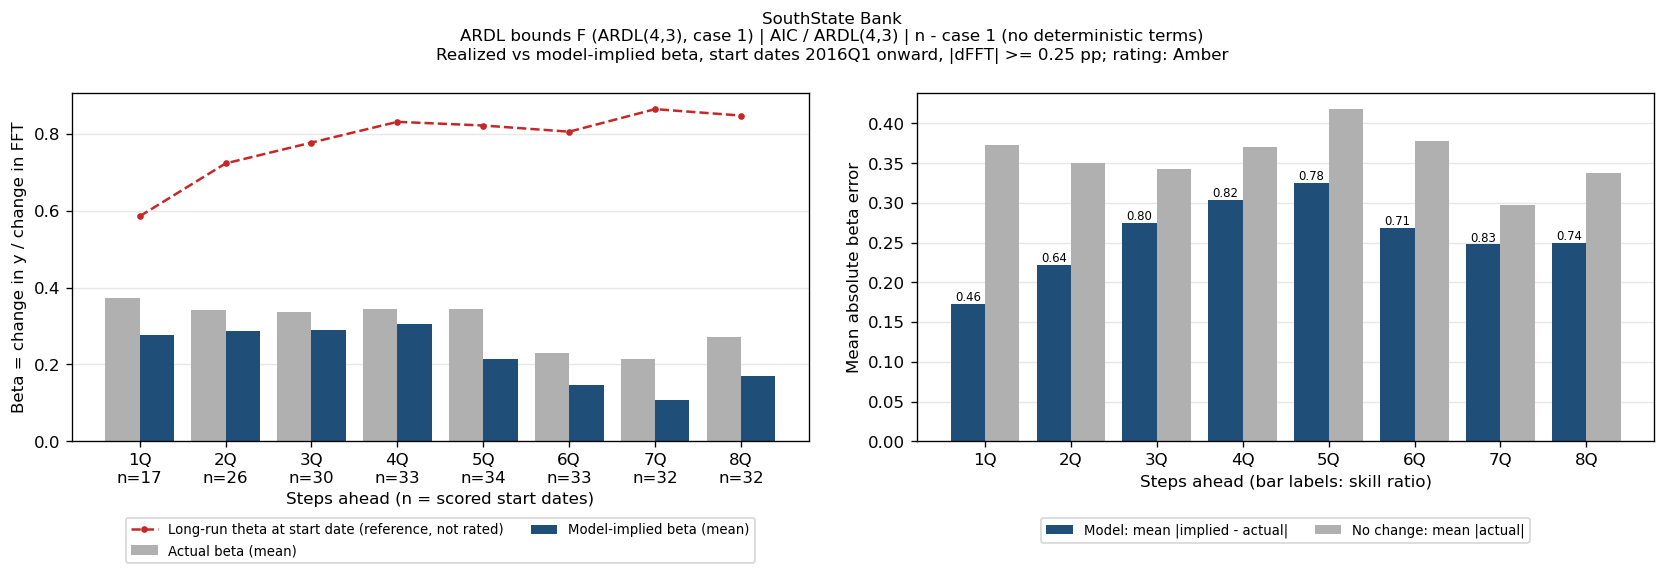

Source data for this figure (header and first rows):
horizon_q, n_pairs, n_skipped, mean_actual_beta, mean_implied_beta, mae_beta, bias, naive_mae_beta, skill, mean_theta_ref_theta, bank_name, test_name, IC/selected lag, trend type
1Q, 17, 24, 0.3728, 0.2774, 0.1726, -0.09537, 0.3728, 0.4629, 0.5856, SouthState Bank, ARDL bounds F (ARDL(4,3), case 1), AIC / ARDL(4,3), n - case 1 (no deterministic terms)
2Q, 26, 14, 0.3426, 0.2877, 0.2222, -0.05499, 0.3499, 0.635, 0.7232, SouthState Bank, ARDL bounds F (ARDL(4,3), case 1), AIC / ARDL(4,3), n - case 1 (no deterministic terms)
3Q, 30, 9, 0.3363, 0.2898, 0.2749, -0.04653, 0.3422, 0.8032, 0.7774, SouthState Bank, ARDL bounds F (ARDL(4,3), case 1), AIC / ARDL(4,3), n - case 1 (no deterministic terms)
4Q, 33, 5, 0.3441, 0.3061, 0.3037, -0.03799, 0.3698, 0.8212, 0.8314, SouthState Bank, ARDL bounds F (ARDL(4,3), case 1), AIC / ARDL(4,3), n - case 1 (no deterministic terms)
5Q, 34, 3, 0.3452, 0.2138, 0.3254, -0.1314, 0.418, 0.7784, 0.8219, SouthState Bank, ARDL bounds F (ARDL(4,3), case 1), AIC / ARDL(4,3), n - case 1 (no deterministic terms)
6Q, 33, 3, 0.2294, 0.1477, 0.2686, -0.08171, 0.3776, 0.7113, 0.8058, SouthState Bank, ARDL bounds F (ARDL(4,3), case 1), AIC / ARDL(4,3), n - case 1 (no deterministic terms)
7Q, 32, 3, 0.2132, 0.1078, 0.248, -0.1054, 0.2979, 0.8325, 0.8645, SouthState Bank, ARDL bounds F (ARDL(4,3), case 1), AIC / ARDL(4,3), n - case 1 (no deterministic terms)
8Q, 32, 2, 0.2711, 0.1711, 0.2496, -0.1, 0.3377, 0.7392, 0.8478, SouthState Bank, ARDL bounds F (ARDL(4,3), case 1), AIC / ARDL(4,3), n - case 1 (no deterministic terms)
